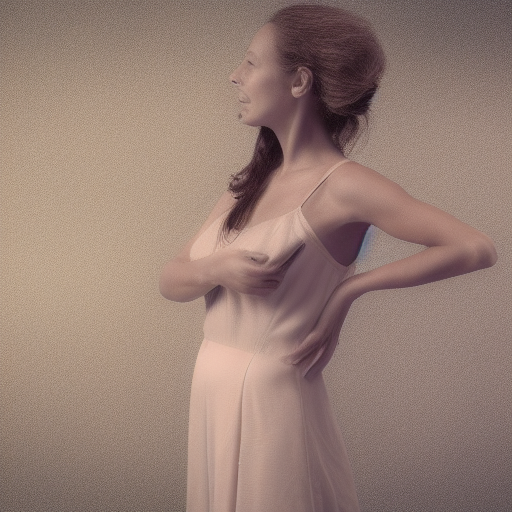
Generation parameters embedded in this image by AUTOMATIC1111 Stable Diffusion web UI or a fork of it (Forge, ...) (PNG 'parameters' text chunk):
photo of a woman
Steps: 20, Sampler: Euler a, CFG scale: 7, Seed: 601439055, Size: 512x512, Model hash: a9263745